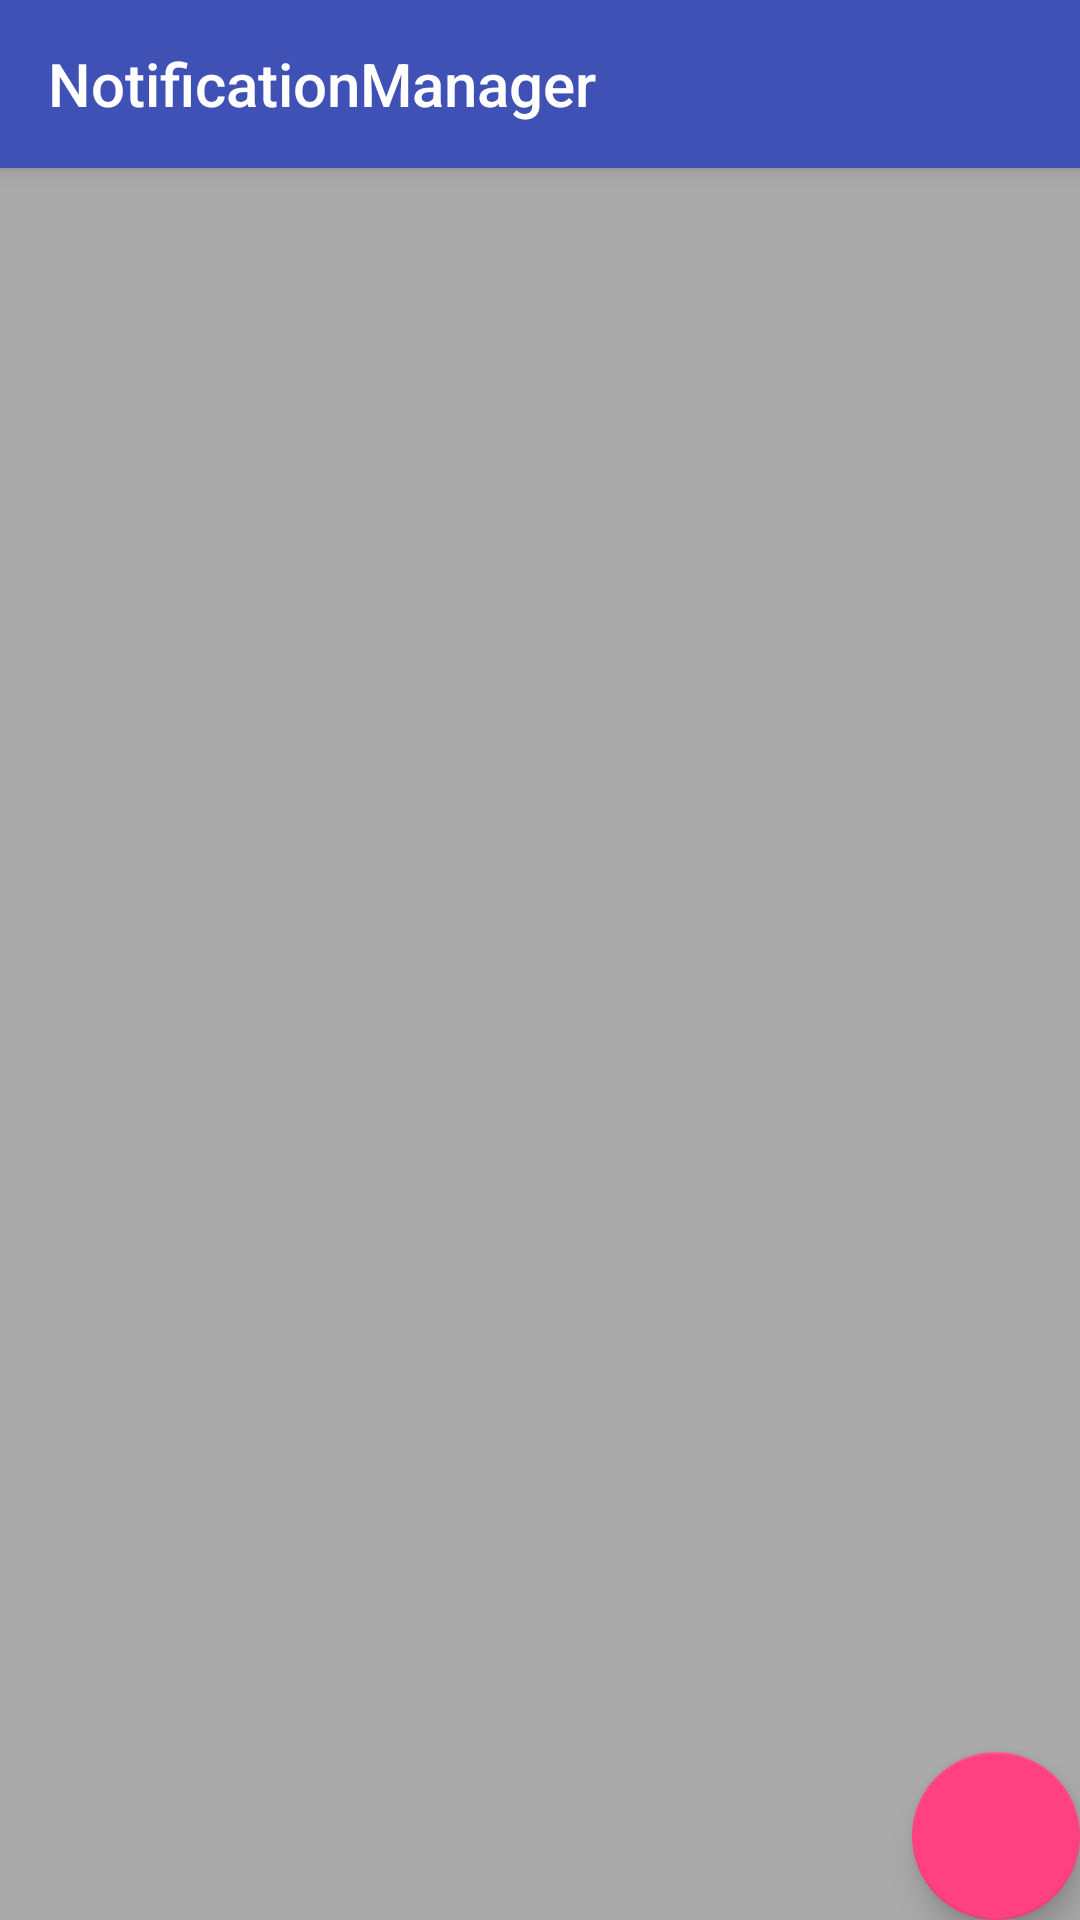

This screen was rendered from an Android layout file. Write that file and the resources it references.
<!-- AndroidManifest.xml: activity theme AppTheme.NoActionBar -->
<!-- res/layout/activity_main.xml -->
<?xml version="1.0" encoding="utf-8"?>
<android.support.design.widget.CoordinatorLayout xmlns:android="http://schemas.android.com/apk/res/android"
    xmlns:app="http://schemas.android.com/apk/res-auto"
    xmlns:tools="http://schemas.android.com/tools"
    android:layout_width="match_parent"
    android:layout_height="match_parent"
    tools:context=".MainActivity">

    <android.support.design.widget.AppBarLayout
        android:layout_width="match_parent"
        android:layout_height="wrap_content"
        android:theme="@style/AppTheme.AppBarOverlay">

        <android.support.v7.widget.Toolbar
            android:id="@+id/toolbar"
            android:layout_width="match_parent"
            android:layout_height="?attr/actionBarSize"
            android:background="?attr/colorPrimary"
            app:popupTheme="@style/AppTheme.PopupOverlay"
            app:title="@string/app_name"
            />

    </android.support.design.widget.AppBarLayout>

    <include layout="@layout/content_main" />

    <android.support.design.widget.FloatingActionButton
        android:id="@+id/fab"
        android:layout_width="wrap_content"
        android:layout_height="wrap_content"
        android:layout_gravity="bottom|end"
        android:layout_margin="@dimen/fab_margin"
        android:src="@drawable/ic_add_black_24dp"
        />

</android.support.design.widget.CoordinatorLayout>
<!-- res/layout/content_main.xml (included above) -->
<?xml version="1.0" encoding="utf-8"?>
<android.support.constraint.ConstraintLayout xmlns:android="http://schemas.android.com/apk/res/android"
    xmlns:app="http://schemas.android.com/apk/res-auto"
    xmlns:tools="http://schemas.android.com/tools"
    android:layout_width="match_parent"
    android:layout_height="match_parent"
    app:layout_behavior="@string/appbar_scrolling_view_behavior"
    tools:context=".MainActivity"
    tools:showIn="@layout/activity_main">


    <android.support.v7.widget.RecyclerView
        android:id="@+id/recyclerview"
        android:layout_width="match_parent"
        android:layout_height="match_parent"
        android:background="@android:color/darker_gray"
        tools:listitem="@layout/recyclerview_item" />



</android.support.constraint.ConstraintLayout>
<!-- res/layout/recyclerview_item.xml (included above) -->
<?xml version="1.0" encoding="utf-8"?>
<LinearLayout xmlns:android="http://schemas.android.com/apk/res/android"
    xmlns:app="http://schemas.android.com/apk/res-auto"
    android:orientation="vertical"
    android:layout_width="match_parent"
    android:layout_height="wrap_content"
    android:layout_marginTop="@dimen/small_padding">

    <android.support.constraint.ConstraintLayout
        android:layout_width="match_parent"
        android:layout_height="match_parent">

        <TextView
            android:id="@+id/textView"
            style="@style/word_title"
            android:layout_width="match_parent"
            android:layout_height="wrap_content"
            android:background="@android:color/holo_orange_light"
            app:layout_constrainedHeight="true" />

        <TextView
            android:id="@+id/edit_cat_TextView"
            style="@style/word_title"
            android:layout_width="match_parent"
            android:layout_height="wrap_content"
            android:background="@android:color/holo_orange_dark"
            app:layout_constraintTop_toBottomOf="@id/textView" />

        <TextView
            android:id="@+id/prise_textView"
            style="@style/word_title"
            android:layout_width="wrap_content"
            android:layout_height="wrap_content"
            android:background="@android:color/holo_blue_bright"
            app:layout_constraintBaseline_toBaselineOf="@id/edit_cat_TextView"
            app:layout_constraintRight_toRightOf="@id/textView" />
    </android.support.constraint.ConstraintLayout>
</LinearLayout>
<!-- resources referenced by this layout -->
<resources>
  <string name="app_name">NotificationManager</string>
  <style name="AppTheme.AppBarOverlay" parent="ThemeOverlay.AppCompat.Dark.ActionBar" />
  <style name="AppTheme.PopupOverlay" parent="ThemeOverlay.AppCompat.Light" />
  <style name="word_title">
          <item name="android:layout_width">match_parent</item>
          <item name="android:layout_height">26dp</item>
          <item name="android:textSize">24sp</item>
          <item name="android:textStyle">bold</item>
          <item name="android:layout_marginBottom">6dp</item>
          <item name="android:paddingLeft">8dp</item>
      </style>
  <style name="AppTheme.NoActionBar">
          <item name="windowActionBar">false</item>
          <item name="windowNoTitle">true</item>
      </style>
</resources>
